The GitHub repository Neural-Ninja/Crop-Disease-Detection-and-Severity-Estimation-PLOS-ONE contains a labelled image folder "Disease Detection Dataset" with 10 categories: tomato bacterial spot, tomato early blight, tomato late blight, tomato leaf mold, tomato septoria leaf spot, tomato spider mites two spotted spider mite, tomato target spot, tomato yellow leaf curl virus, tomato mosaic virus, tomato healthy. Examples follow, each with its label.

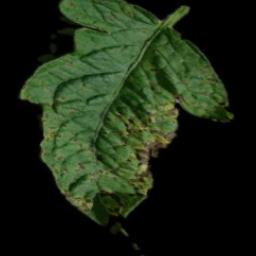
Label: tomato septoria leaf spot

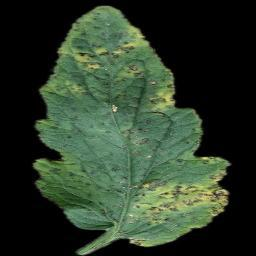
Label: tomato bacterial spot

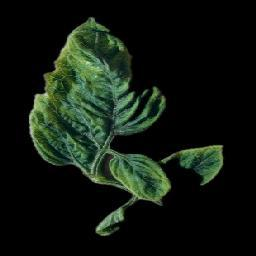
Label: tomato yellow leaf curl virus

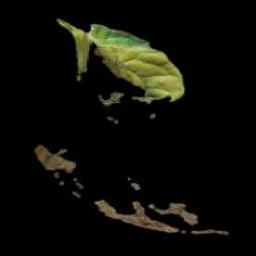
Label: tomato late blight

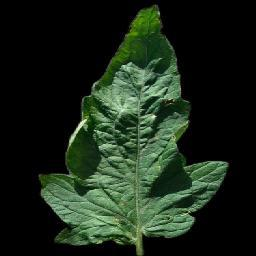
Label: tomato target spot

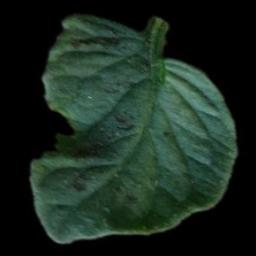
Label: tomato early blight
